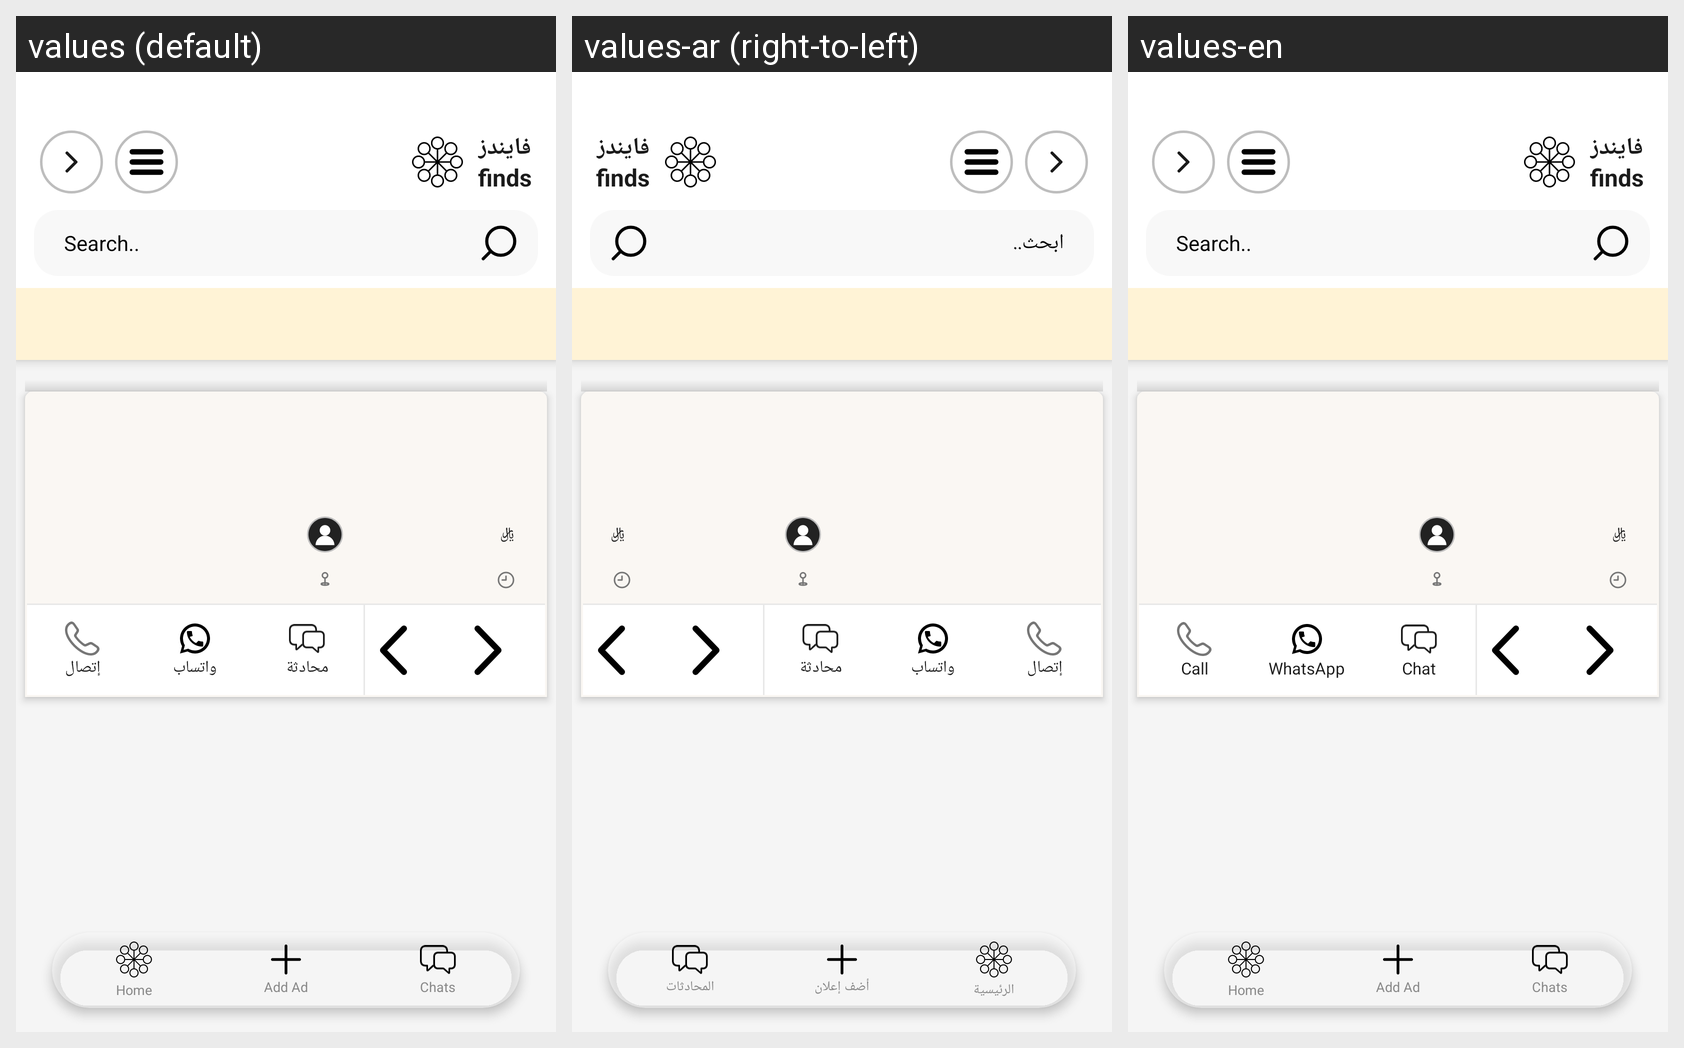

Translations of the strings shown on this Android screen, per locale in the grid:
Android screen res/layout/activity_listing_detail.xml rendered under 3 locales, left to right: values (default), values-ar (right-to-left), values-en. Device: Nexus 5 (rendered at 1080×1920; each locale shown at half size, 540×960, under a caption strip naming it); theme Theme.MyApplication.
Strings drawn on this screen, with the default value and each locale's value (text and hints the layout hard-codes, and strings that could not be matched under every locale, appear in the picture but are not listed):

search_hint
  values: Search..
  values-ar: ابحث..
  values-en: Search..

cd_call
  values: إتصال
  values-ar: إتصال  [not translated; the default value is used]
  values-en: Call

btn_call
  values: إتصال
  values-ar: إتصال  [not translated; the default value is used]
  values-en: Call

cd_whatsapp
  values: واتساب
  values-ar: واتساب  [not translated; the default value is used]
  values-en: WhatsApp

btn_whatsapp
  values: واتساب
  values-ar: واتساب  [not translated; the default value is used]
  values-en: WhatsApp

cd_chat
  values: محادثة
  values-ar: محادثة  [not translated; the default value is used]
  values-en: Chat

btn_chat
  values: محادثة
  values-ar: محادثة  [not translated; the default value is used]
  values-en: Chat

nav_home
  values: Home
  values-ar: الرئيسية
  values-en: Home  [not translated; the default value is used]

nav_add_ad
  values: Add Ad
  values-ar: أضف إعلان
  values-en: Add Ad  [not translated; the default value is used]

nav_chats
  values: Chats
  values-ar: المحادثات
  values-en: Chats  [not translated; the default value is used]
